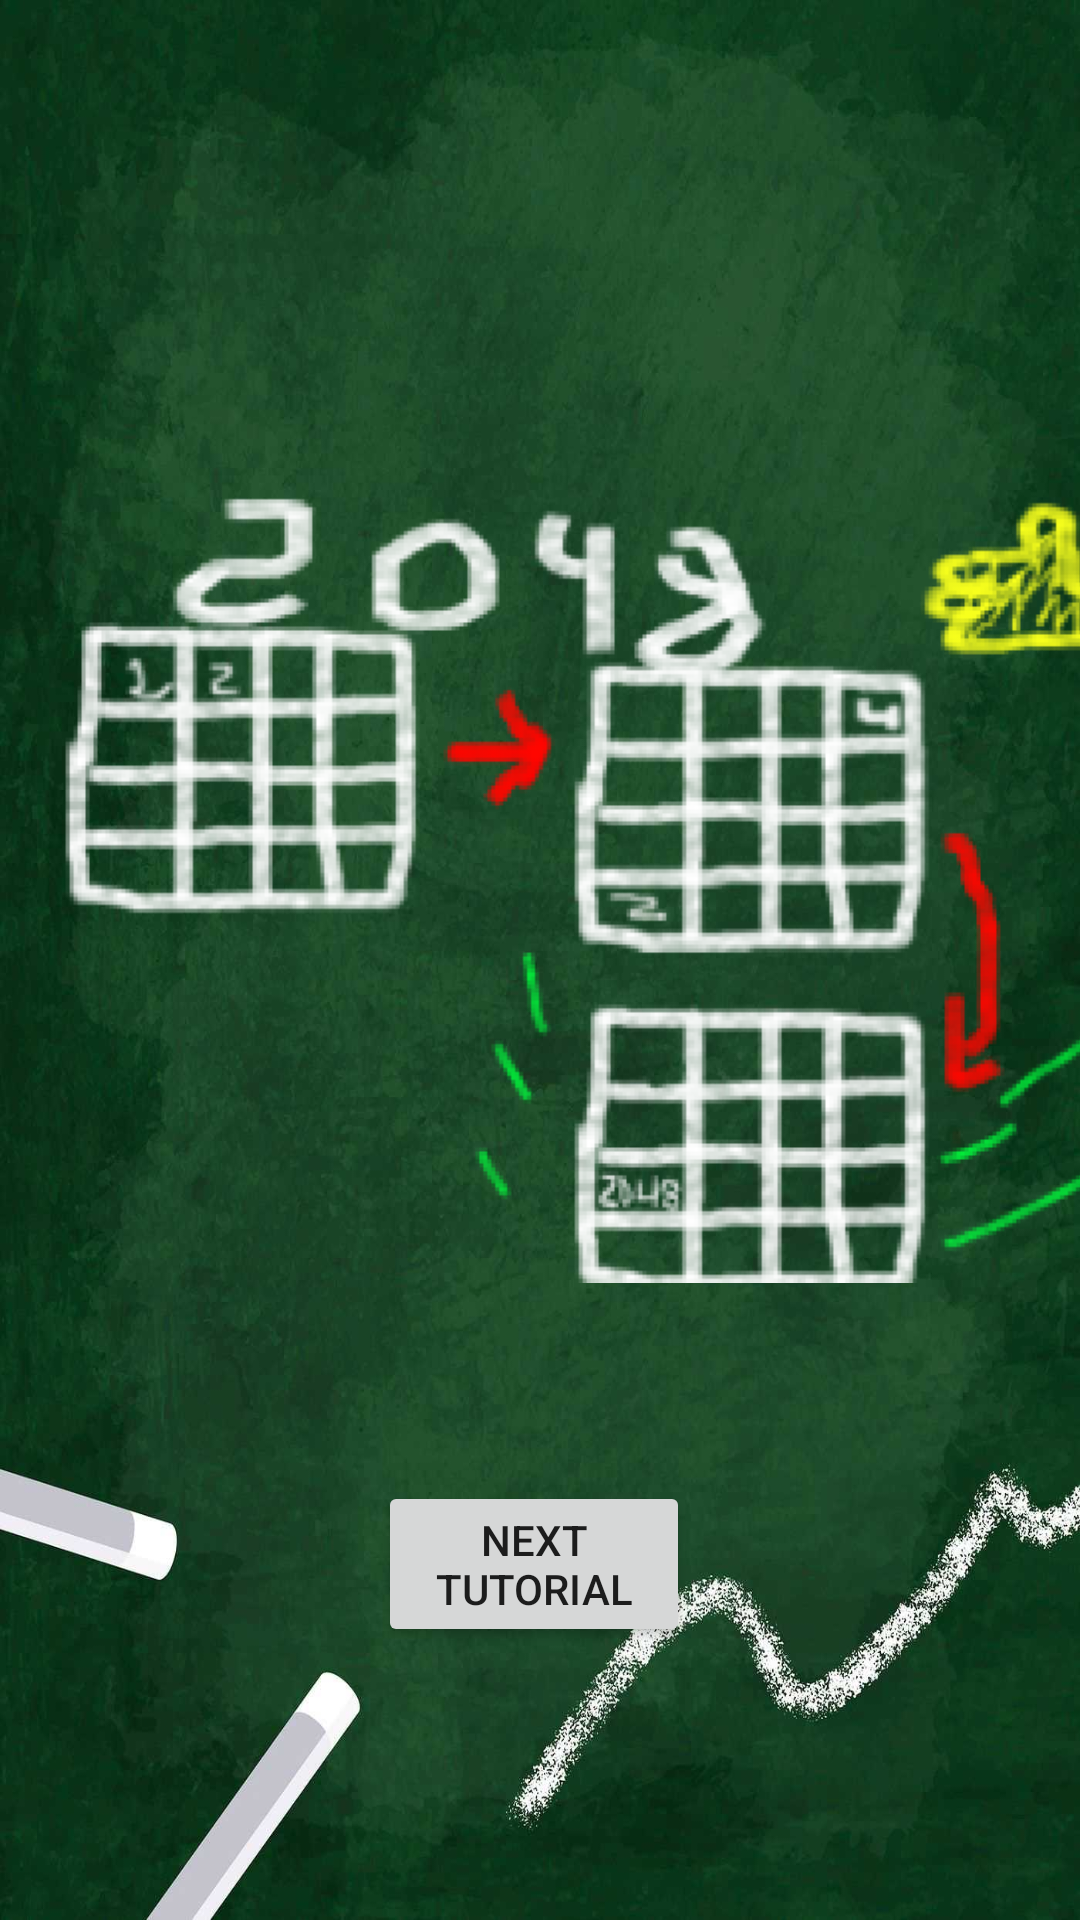

This screen was rendered from an Android layout file. Write that file and the resources it references.
<!-- AndroidManifest.xml: application theme Theme.Splash -->
<!-- res/layout/activity_tutorialtf.xml -->
<?xml version="1.0" encoding="utf-8"?>
<androidx.constraintlayout.widget.ConstraintLayout xmlns:android="http://schemas.android.com/apk/res/android"
    xmlns:app="http://schemas.android.com/apk/res-auto"
    xmlns:tools="http://schemas.android.com/tools"
    android:layout_width="match_parent"
    android:layout_height="match_parent"
    tools:context="com.example.splash.MenuActivity">

    <androidx.constraintlayout.widget.ConstraintLayout
        android:layout_width="match_parent"
        android:layout_height="match_parent"
        android:background="@drawable/chalk">

        <RelativeLayout
            android:layout_width="match_parent"
            android:layout_height="match_parent">


            <TextView
                android:id="@+id/textView4"
                android:layout_width="355dp"
                android:layout_height="114dp"
                android:layout_alignParentStart="true"
                android:layout_alignParentTop="true"
                android:layout_alignParentEnd="true"
                android:layout_alignParentBottom="true"
                android:layout_marginStart="29dp"
                android:layout_marginTop="40dp"
                android:layout_marginEnd="27dp"
                android:layout_marginBottom="576dp"
                android:fontFamily="@font/chalk"
                android:text="Game Explanation"
                android:textColor="@color/white"
                android:textSize="100dp" />

            <ImageView
                android:id="@+id/imageView2"
                android:layout_width="581dp"
                android:layout_height="436dp"
                android:layout_alignParentStart="true"
                android:layout_alignParentTop="true"
                android:layout_alignParentEnd="true"
                android:layout_alignParentBottom="true"
                android:layout_marginStart="-115dp"
                android:layout_marginTop="122dp"
                android:layout_marginEnd="-56dp"
                android:layout_marginBottom="172dp"
                app:srcCompat="@drawable/_048tutorial" />

            <Button
                android:id="@+id/buttontutorial"
                android:layout_width="wrap_content"
                android:layout_height="wrap_content"
                android:layout_alignParentStart="true"
                android:layout_alignParentEnd="true"
                android:layout_alignParentBottom="true"
                android:layout_marginStart="126dp"
                android:layout_marginEnd="130dp"
                android:layout_marginBottom="91dp"
                android:text="@string/next_tutorial" />


        </RelativeLayout>

    </androidx.constraintlayout.widget.ConstraintLayout>

</androidx.constraintlayout.widget.ConstraintLayout>
<!-- resources referenced by this layout -->
<resources>
  <color name="white">#FFFFFFFF</color>
  <!-- drawable _048tutorial: png bitmap (drawable, 47191 bytes) -->
  <!-- drawable chalk: jpg bitmap (drawable, 95104 bytes) -->
  <string name="next_tutorial">Next Tutorial</string>
  <style name="Theme.Splash" parent="Theme.MaterialComponents.DayNight.DarkActionBar">
          
          <item name="colorPrimary">@color/purple_500</item>
          <item name="colorPrimaryVariant">@color/purple_700</item>
          <item name="colorOnPrimary">@color/white</item>
          
          <item name="colorSecondary">@color/teal_200</item>
          <item name="colorSecondaryVariant">@color/teal_700</item>
          <item name="colorOnSecondary">@color/black</item>
          
          <item name="android:statusBarColor">?attr/colorPrimaryVariant</item>
          
      </style>
  <color name="purple_500">#FF6200EE</color>
  <color name="purple_700">#FF3700B3</color>
  <color name="teal_200">#FF03DAC5</color>
  <color name="teal_700">#FF018786</color>
  <color name="black">#FF000000</color>
</resources>
